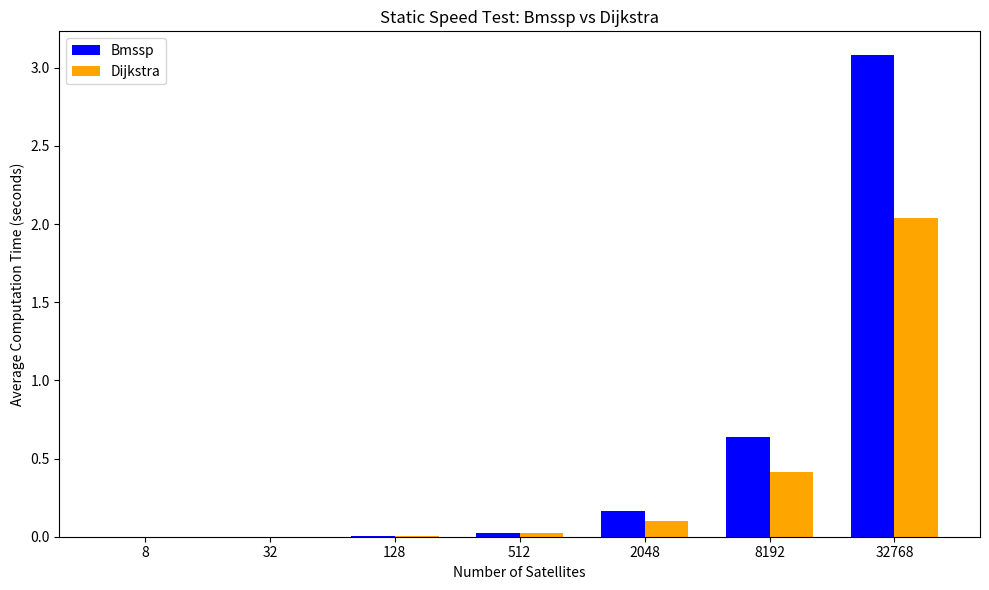
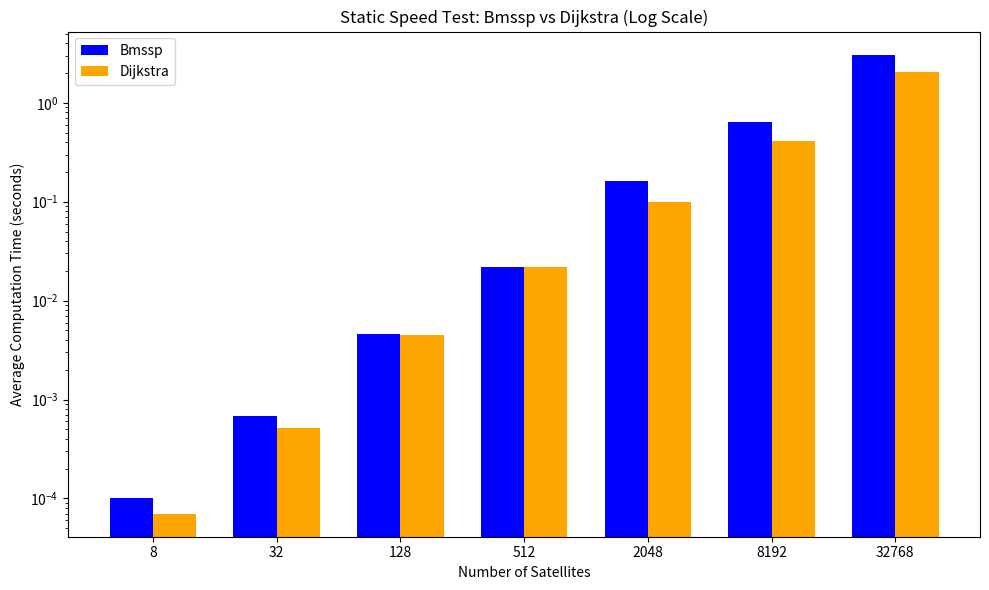

Generate these figures, in order, with matplotlib:
import matplotlib.pyplot as plt

bmssp_times = [0.000100, 0.000679, 0.004566, 0.022052, 0.161711, 0.638586, 3.079402]
dijkstra_times = [0.000070, 0.000517, 0.004540, 0.021895, 0.099225, 0.413363, 2.037235]

iterations = len(bmssp_times)
starting_satellites = 8
satellite_counts = [starting_satellites * (4 ** i) for i in range(iterations)]

plt.figure(figsize=(10, 6))
bar_width = 0.35
index = range(iterations)
plt.bar(index, bmssp_times, bar_width, label='Bmssp', color='blue')
plt.bar([i + bar_width for i in index], dijkstra_times, bar_width, label='Dijkstra', color='orange')
plt.xlabel('Number of Satellites')
plt.ylabel('Average Computation Time (seconds)')
plt.title('Static Speed Test: Bmssp vs Dijkstra')
plt.xticks([i + bar_width / 2 for i in index], satellite_counts)
plt.legend()
plt.tight_layout()
plt.savefig('static_speed_test.png')
plt.show() 


plt.figure(figsize=(10, 6))
plt.bar(index, bmssp_times, bar_width, label='Bmssp', color='blue')
plt.bar([i + bar_width for i in index], dijkstra_times, bar_width, label='Dijkstra', color='orange')
plt.xlabel('Number of Satellites')
plt.ylabel('Average Computation Time (seconds)')
plt.title('Static Speed Test: Bmssp vs Dijkstra (Log Scale)')
plt.xticks([i + bar_width / 2 for i in index], satellite_counts)
plt.yscale('log')
plt.legend()
plt.tight_layout()
plt.savefig('static_speed_test_log.png')
plt.show()  
